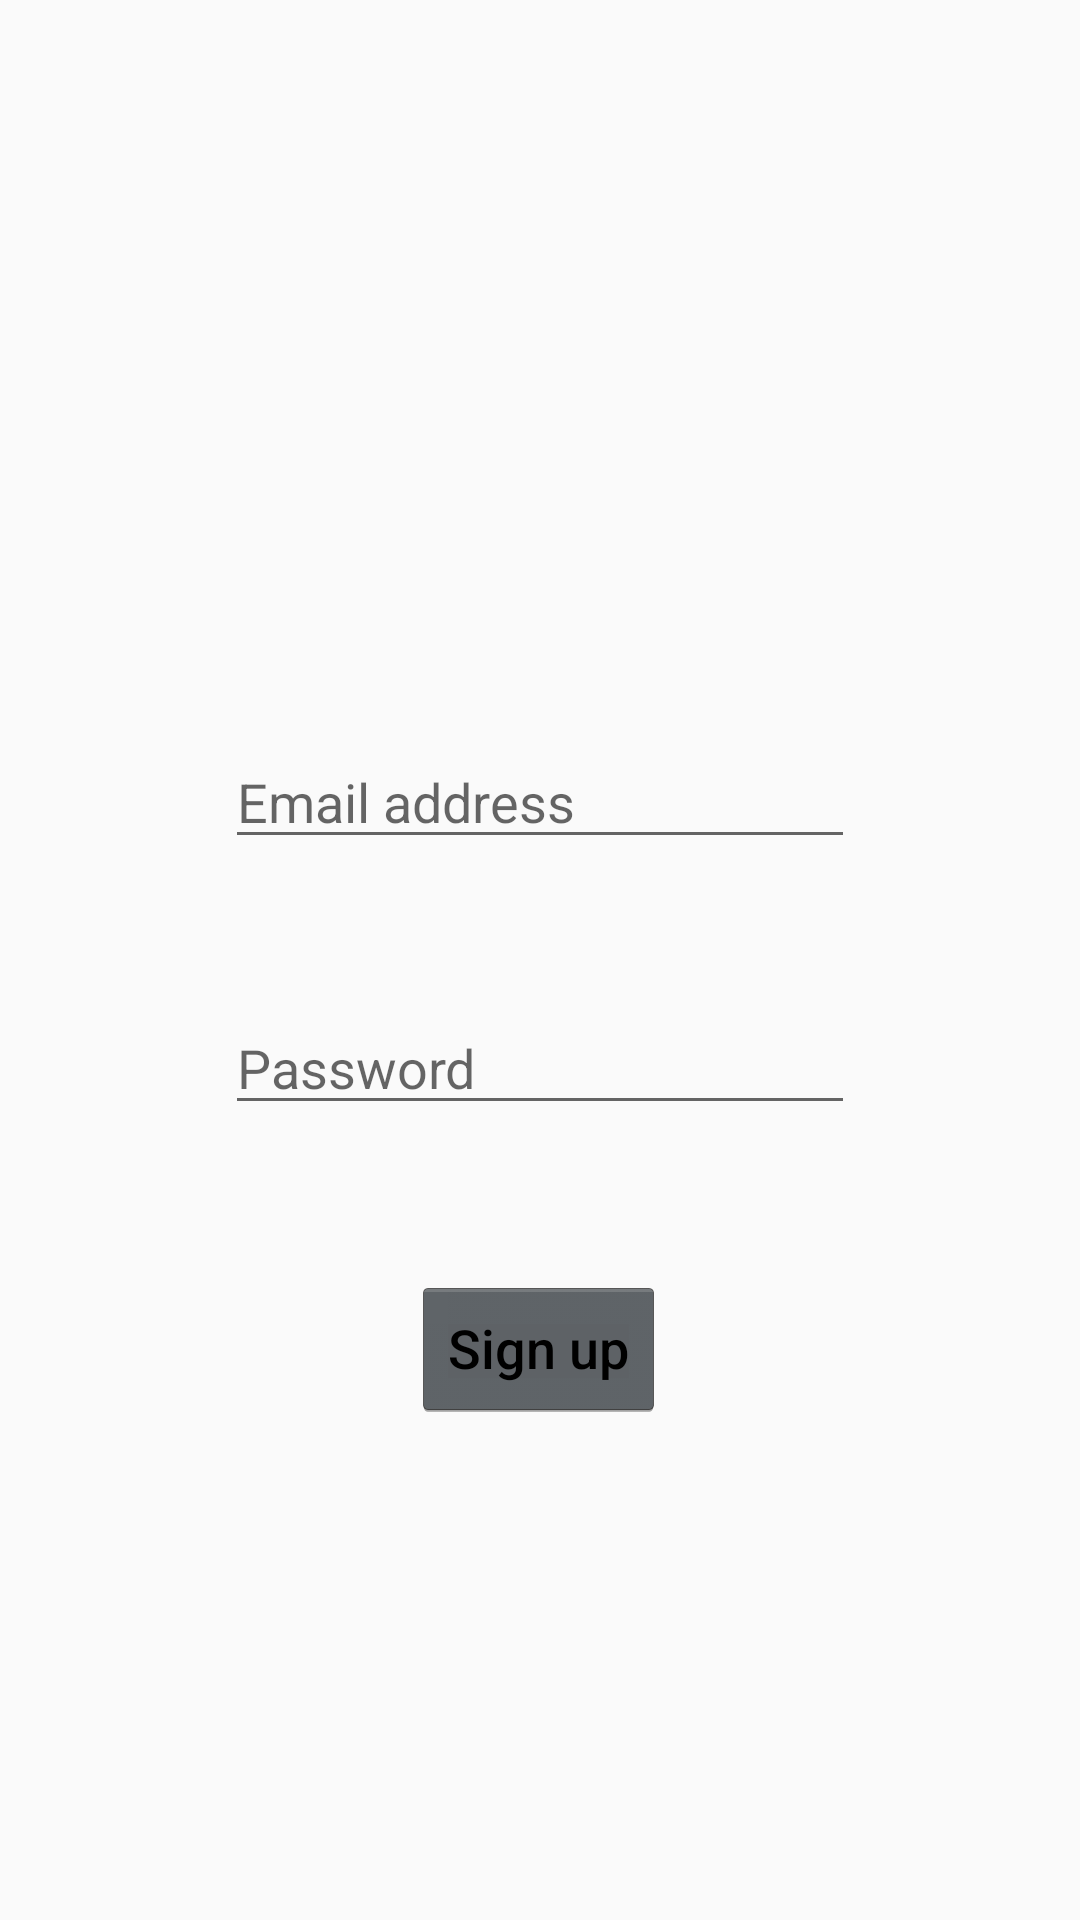

Here is an Android app screen rendered from its layout file. Give the layout XML and the strings, colors and styles it references.
<!-- AndroidManifest.xml: application theme AppTheme -->
<!-- res/layout/activity_register.xml -->
<?xml version="1.0" encoding="utf-8"?>
<androidx.constraintlayout.widget.ConstraintLayout xmlns:android="http://schemas.android.com/apk/res/android"
    xmlns:app="http://schemas.android.com/apk/res-auto"
    xmlns:tools="http://schemas.android.com/tools"
    android:layout_width="match_parent"
    android:layout_height="match_parent"
    tools:context=".MainActivity">

    <EditText
        android:id="@+id/etEmail"
        android:layout_width="wrap_content"
        android:layout_height="wrap_content"
        android:ems="10"
        android:hint="Email address"
        android:inputType="textEmailAddress"
        app:layout_constraintBottom_toBottomOf="parent"
        app:layout_constraintEnd_toEndOf="parent"
        app:layout_constraintStart_toStartOf="parent"
        app:layout_constraintTop_toTopOf="parent"
        app:layout_constraintVertical_bias="0.409" />

    <EditText
        android:id="@+id/etPasscode"
        android:layout_width="wrap_content"
        android:layout_height="wrap_content"
        android:ems="10"
        android:hint="Password"
        android:inputType="numberPassword"
        app:layout_constraintBottom_toBottomOf="parent"
        app:layout_constraintEnd_toEndOf="parent"
        app:layout_constraintStart_toStartOf="parent"
        app:layout_constraintTop_toBottomOf="@+id/etEmail"
        app:layout_constraintVertical_bias="0.152" />

    <Button
        android:id="@+id/btnRegister"
        android:layout_width="wrap_content"
        android:layout_height="wrap_content"
        android:text="Sign up"
        app:layout_constraintBottom_toBottomOf="parent"
        app:layout_constraintEnd_toEndOf="parent"
        app:layout_constraintHorizontal_bias="0.498"
        app:layout_constraintStart_toStartOf="parent"
        app:layout_constraintTop_toBottomOf="@+id/etPasscode"
        app:layout_constraintVertical_bias="0.232" />


</androidx.constraintlayout.widget.ConstraintLayout>
<!-- resources referenced by this layout -->
<resources>
  <style name="AppTheme" parent="AppBaseTheme">
          <item name="android:textViewStyle"> @style/RobotoTextViewStyle </item>
          <item name="android:buttonStyle"> @style/RobotoButtonStyle </item>
          <item name="colorPrimary">#00BCAB</item>
      </style>
  <style name="AppBaseTheme" parent="Theme.AppCompat.Light.DarkActionBar">
          
          <item name="colorPrimary"> @color/colorPrimary </item>
          <item name="colorPrimaryDark"> @color/colorPrimaryDark </item>
          <item name="colorAccent"> @color/colorAccent </item>
      </style>
  <style name="RobotoTextViewStyle" parent="android:Widget.TextView">
          <item name="android:fontFamily"> sans-serif-medium </item>
          <item name="android:textColor"> #000000 </item>
      </style>
  <style name="RobotoButtonStyle" parent="android:Widget.Holo.Button">
          <item name="android:fontFamily"> sans-serif-medium </item>
          <item name="android:textColor"> #000000 </item>
      </style>
  <!-- not gathered from this repository: default colours our renderer supplied (Android Studio template values) -->
  <color name="colorPrimary">#FF6200EE</color>
  <color name="colorPrimaryDark">#FF3700B3</color>
  <color name="colorAccent">#FF03DAC5</color>
</resources>
